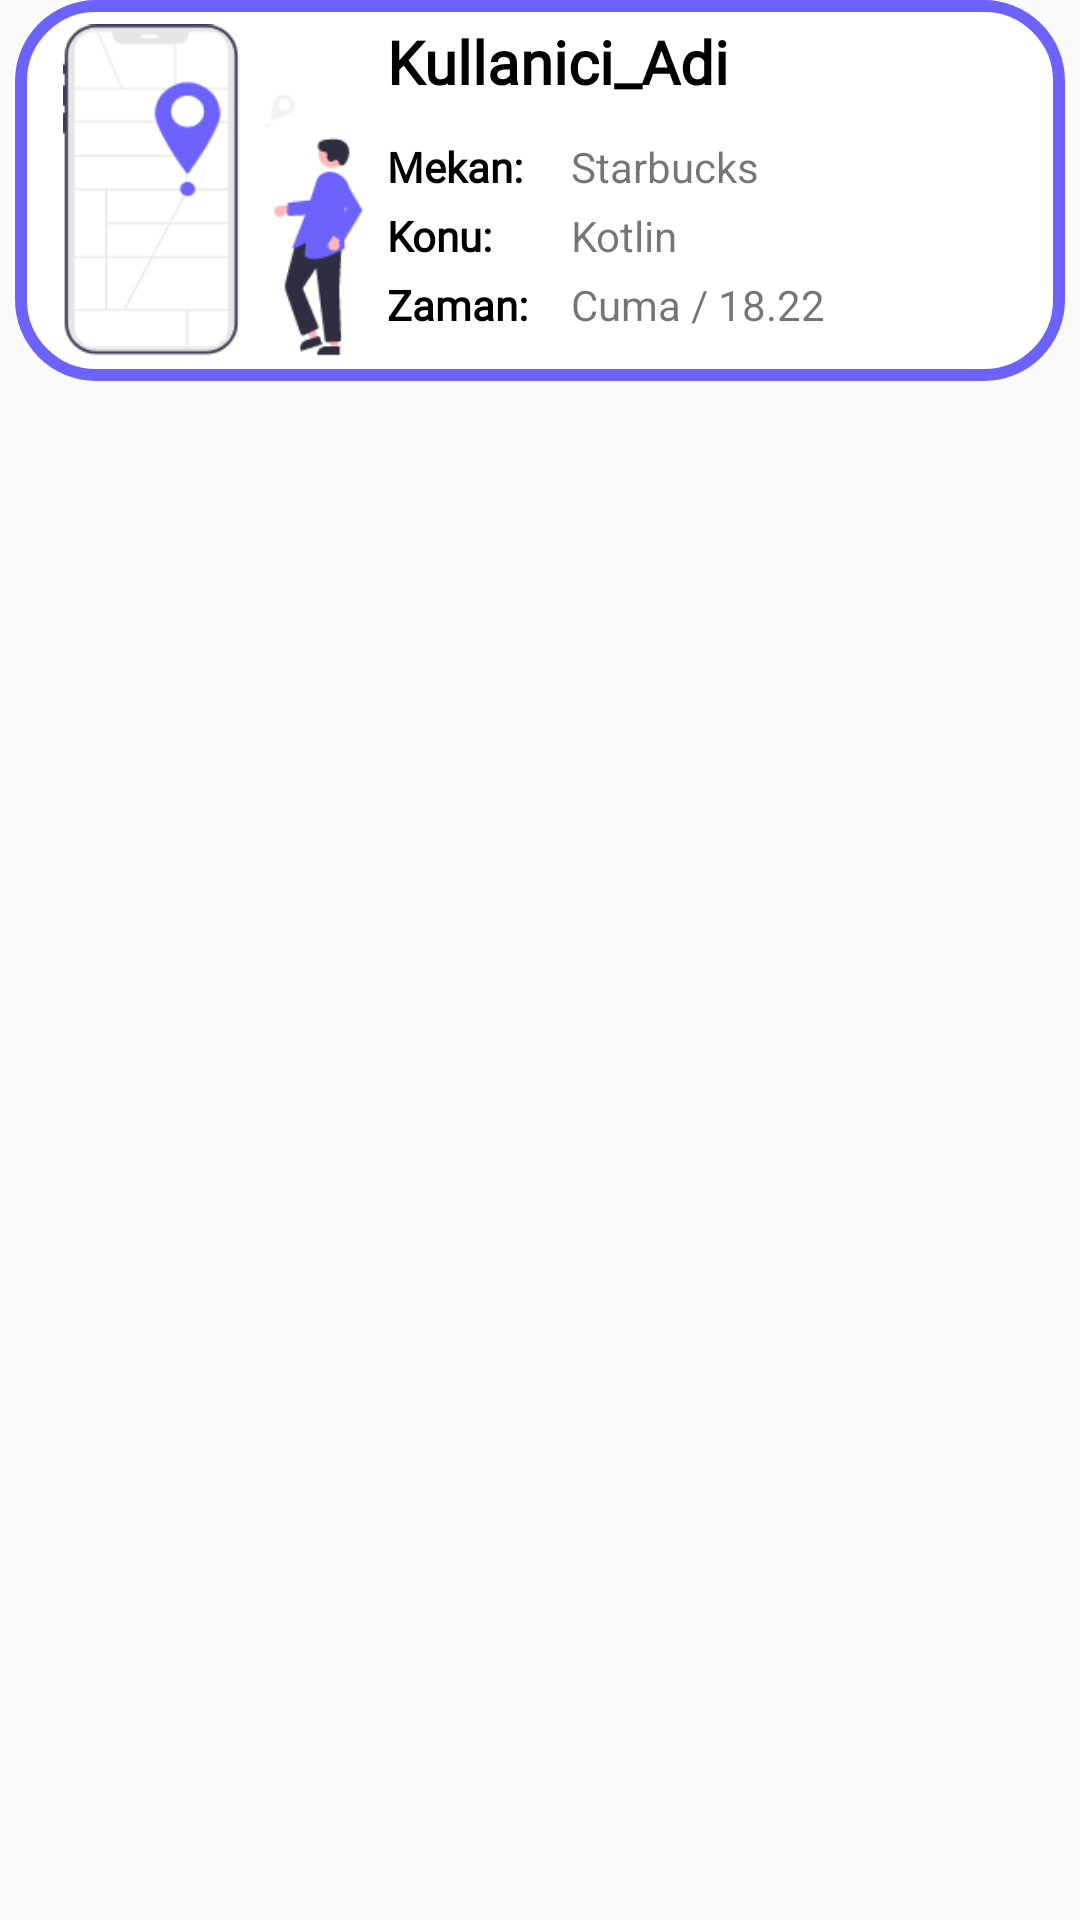

Reconstruct the res/layout file that produces this screen, plus the resources it refers to.
<!-- AndroidManifest.xml: application theme Theme.DevBook -->
<!-- res/layout/etkinlik_row_tasarim.xml -->
<?xml version="1.0" encoding="utf-8"?>
<LinearLayout xmlns:android="http://schemas.android.com/apk/res/android"
    xmlns:app="http://schemas.android.com/apk/res-auto"
    xmlns:tools="http://schemas.android.com/tools"
    android:layout_width="match_parent"
    android:layout_height="wrap_content"
    android:orientation="vertical"
    android:layout_marginTop="8dp"
    android:layout_marginBottom="8dp">

    <androidx.constraintlayout.widget.ConstraintLayout
        android:layout_width="350dp"
        android:layout_height="wrap_content"
        android:layout_gravity="center"
        android:background="@drawable/ilan_row_background"
        tools:layout_editor_absoluteX="30dp"
        tools:layout_editor_absoluteY="16dp">

        <ImageView
            android:id="@+id/imageView6"
            android:layout_width="100dp"
            android:layout_height="113dp"
            android:layout_marginStart="16dp"
            app:layout_constraintBottom_toBottomOf="parent"
            app:layout_constraintStart_toStartOf="parent"
            app:layout_constraintTop_toTopOf="parent"
            app:srcCompat="@drawable/etkinlik_resim" />

        <TextView
            android:id="@+id/textViewEtkinlikKullaniciAdi"
            android:layout_width="wrap_content"
            android:layout_height="wrap_content"
            android:layout_marginStart="8dp"
            android:fontFamily="@font/oswald"
            android:text="Kullanici_Adi"
            android:textColor="@color/black"
            android:textSize="20sp"
            android:textStyle="bold"
            app:layout_constraintStart_toEndOf="@+id/imageView6"
            app:layout_constraintTop_toTopOf="@+id/imageView6" />

        <TextView
            android:id="@+id/textView8"
            android:layout_width="wrap_content"
            android:layout_height="wrap_content"
            android:layout_marginStart="8dp"
            android:layout_marginTop="12dp"
            android:fontFamily="@font/oswald"
            android:text="Mekan:"
            android:textColor="@color/black"
            android:textStyle="bold"
            app:layout_constraintStart_toEndOf="@+id/imageView6"
            app:layout_constraintTop_toBottomOf="@+id/textViewEtkinlikKullaniciAdi" />

        <TextView
            android:id="@+id/textView28"
            android:layout_width="wrap_content"
            android:layout_height="wrap_content"
            android:layout_marginTop="4dp"
            android:fontFamily="@font/oswald"
            android:text="Konu:"
            android:textColor="@color/black"
            android:textStyle="bold"
            app:layout_constraintStart_toStartOf="@+id/textView8"
            app:layout_constraintTop_toBottomOf="@+id/textView8" />

        <TextView
            android:id="@+id/textView30"
            android:layout_width="wrap_content"
            android:layout_height="wrap_content"
            android:layout_marginTop="4dp"
            android:layout_marginBottom="16dp"
            android:fontFamily="@font/oswald"
            android:text="Zaman:"
            android:textColor="@color/black"
            android:textStyle="bold"
            app:layout_constraintBottom_toBottomOf="parent"
            app:layout_constraintStart_toStartOf="@+id/textView28"
            app:layout_constraintTop_toBottomOf="@+id/textView28" />

        <TextView
            android:id="@+id/textViewMekanAd"
            android:layout_width="wrap_content"
            android:layout_height="wrap_content"
            android:layout_marginStart="16dp"
            android:text="Starbucks"
            app:layout_constraintBottom_toBottomOf="@+id/textView8"
            app:layout_constraintStart_toEndOf="@+id/textView8"
            app:layout_constraintTop_toTopOf="@+id/textView8" />

        <TextView
            android:id="@+id/textViewKonuAd"
            android:layout_width="wrap_content"
            android:layout_height="wrap_content"
            android:text="Kotlin"
            app:layout_constraintBottom_toBottomOf="@+id/textView28"
            app:layout_constraintStart_toStartOf="@+id/textViewMekanAd"
            app:layout_constraintTop_toTopOf="@+id/textView28" />

        <TextView
            android:id="@+id/textViewZamanAd"
            android:layout_width="wrap_content"
            android:layout_height="wrap_content"
            android:text="Cuma / 18.22"
            app:layout_constraintBottom_toBottomOf="@+id/textView30"
            app:layout_constraintStart_toStartOf="@+id/textViewKonuAd"
            app:layout_constraintTop_toTopOf="@+id/textView30" />
    </androidx.constraintlayout.widget.ConstraintLayout>
</LinearLayout>
<!-- resources referenced by this layout -->
<resources>
  <!-- drawable etkinlik_resim: png bitmap (drawable, 10167 bytes) -->
  <!-- drawable ilan_row_background (drawable) -->
  <?xml version="1.0" encoding="utf-8"?>
  <shape xmlns:android="http://schemas.android.com/apk/res/android"
      android:shape="rectangle">
  
      <stroke android:color="#6C63FF" android:width="4dp"/>
      <corners android:radius="25dp"/>
      <solid android:color="#ffffff"></solid>
  
  </shape>
  <style name="Theme.DevBook" parent="Theme.AppCompat.DayNight.DarkActionBar">
          
          <item name="colorPrimary">@color/purple_500</item>
          <item name="colorPrimaryVariant">@color/purple_700</item>
          <item name="colorOnPrimary">@color/white</item>
          
          <item name="colorSecondary">@color/teal_200</item>
          <item name="colorSecondaryVariant">@color/teal_700</item>
          <item name="colorOnSecondary">@color/black</item>
          
          <item name="android:statusBarColor" tools:targetApi="l">?attr/colorPrimaryVariant</item>
          
  
  
          <item name="windowNoTitle">true</item>
          <item name="windowActionBar">false</item>
  
      </style>
  <!-- not gathered from this repository: default colours our renderer supplied (Android Studio template values) -->
  <color name="purple_500">#FF6200EE</color>
  <color name="purple_700">#FF3700B3</color>
  <color name="teal_200">#FF03DAC5</color>
  <color name="teal_700">#FF018786</color>
  <color name="black">#FF000000</color>
  <color name="white">#FFFFFFFF</color>
</resources>
